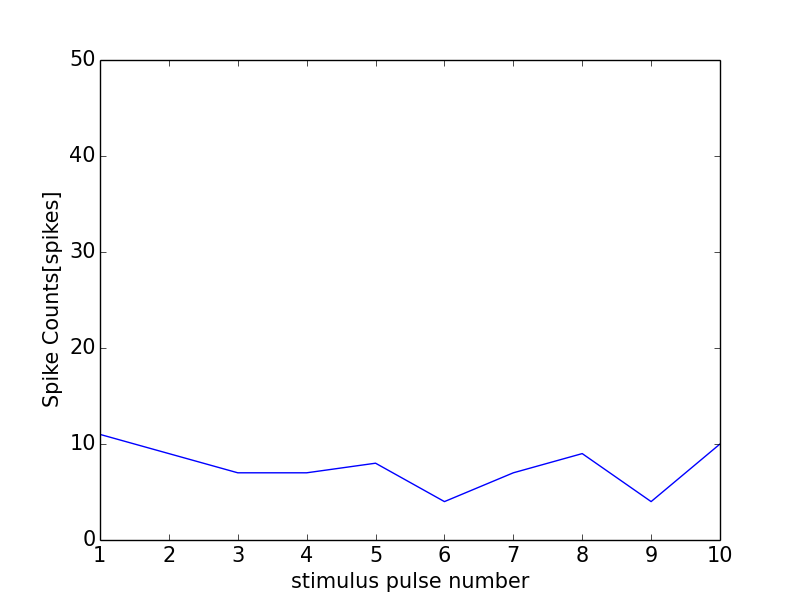

The table this chart was drawn from, first rows:
0, 0.0
0, 0
1, 11
2, 9
3, 7
4, 7
5, 8
6, 4
7, 7
8, 9
9, 4
10, 10
11, 1
